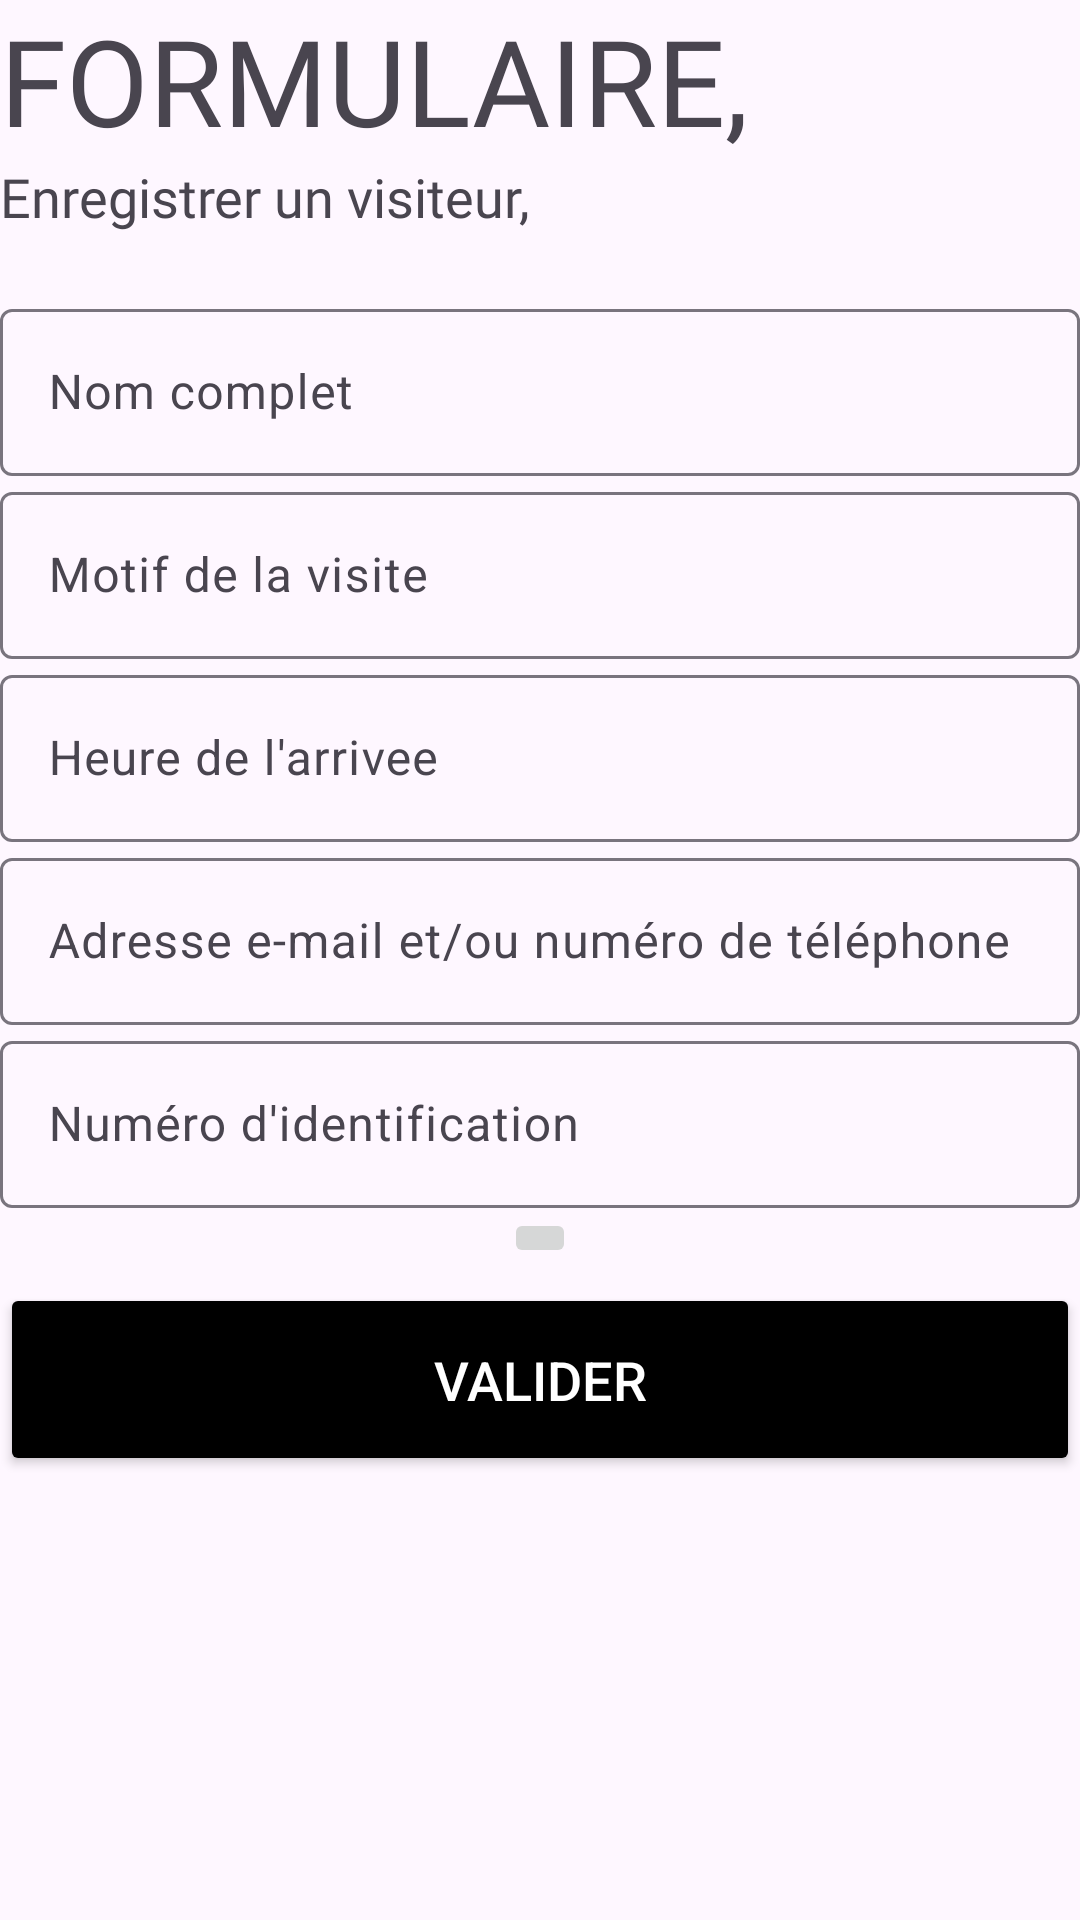

This screen was rendered from an Android layout file. Write that file and the resources it references.
<!-- AndroidManifest.xml: application theme Theme.ApplicationGuardian -->
<!-- res/layout/activity_visiteur.xml -->
<?xml version="1.0" encoding="utf-8"?>
<LinearLayout xmlns:android="http://schemas.android.com/apk/res/android"
    xmlns:app="http://schemas.android.com/apk/res-auto"
    xmlns:tools="http://schemas.android.com/tools"
    android:layout_width="match_parent"
    android:layout_height="match_parent"
    android:orientation="vertical"
    tools:context=".Visiteur">

    <TextView
        android:layout_width="wrap_content"
        android:layout_height="wrap_content"
        android:fontFamily="@font/bungee"
        android:text="FORMULAIRE,"
        android:textSize="40sp" />

    <TextView
        android:layout_width="wrap_content"
        android:layout_height="wrap_content"
        android:fontFamily="@font/antic"
        android:text="Enregistrer un visiteur,"
        android:textSize="18sp" />

    <LinearLayout
        android:layout_width="match_parent"
        android:layout_height="wrap_content"
        android:layout_marginTop="20dp"
        android:layout_marginBottom="20dp"
        android:orientation="vertical">

        <com.google.android.material.textfield.TextInputLayout
            android:id="@+id/Nom"
            style="@style/Widget.Material3.TextInputLayout.OutlinedBox"
            android:layout_width="match_parent"
            android:layout_height="wrap_content"
            android:hint="Nom complet">

            <com.google.android.material.textfield.TextInputEditText
                android:layout_width="match_parent"
                android:layout_height="wrap_content" />
        </com.google.android.material.textfield.TextInputLayout>

        <com.google.android.material.textfield.TextInputLayout
            android:id="@+id/motif"
            style="@style/Widget.Material3.TextInputLayout.OutlinedBox"
            android:layout_width="match_parent"
            android:layout_height="wrap_content"
            android:hint="Motif de la visite"
            >

            <com.google.android.material.textfield.TextInputEditText
                android:layout_width="match_parent"
                android:layout_height="wrap_content"
                />
        </com.google.android.material.textfield.TextInputLayout>

        <com.google.android.material.textfield.TextInputLayout
            android:id="@+id/heureArrive"
            style="@style/Widget.Material3.TextInputLayout.OutlinedBox"
            android:layout_width="match_parent"
            android:layout_height="wrap_content"
            android:hint="Heure de l'arrivee"
            >

            <com.google.android.material.textfield.TextInputEditText
                android:layout_width="match_parent"
                android:layout_height="wrap_content"
                />
        </com.google.android.material.textfield.TextInputLayout>

        <com.google.android.material.textfield.TextInputLayout
            android:id="@+id/information"
            style="@style/Widget.Material3.TextInputLayout.OutlinedBox"
            android:layout_width="match_parent"
            android:layout_height="wrap_content"
            android:hint="Adresse e-mail et/ou numéro de téléphone"
            >

            <com.google.android.material.textfield.TextInputEditText
                android:layout_width="match_parent"
                android:layout_height="wrap_content"
                />
        </com.google.android.material.textfield.TextInputLayout>

        <com.google.android.material.textfield.TextInputLayout
            android:id="@+id/idPiece"
            style="@style/Widget.Material3.TextInputLayout.OutlinedBox"
            android:layout_width="match_parent"
            android:layout_height="wrap_content"
            android:hint="Numéro d'identification"
            >

            <com.google.android.material.textfield.TextInputEditText
                android:layout_width="match_parent"
                android:layout_height="wrap_content"
                />
        </com.google.android.material.textfield.TextInputLayout>

        <ImageButton
            android:layout_width="wrap_content"
            android:layout_height="wrap_content"
            android:contentDescription="photo d'identite"
            android:src="@drawable/baseline_photo_camera_72"
            android:layout_gravity="center"
            />


        <Button
            android:layout_width="match_parent"
            android:layout_height="wrap_content"
            android:text="Valider"
            android:textSize="18sp"
            android:backgroundTint="@color/black"
            android:textColor="@color/white"
            android:layout_marginTop="5dp"
            android:layout_marginBottom="5dp"
            android:padding="20dp"
            />
    </LinearLayout>

</LinearLayout>
<!-- resources referenced by this layout -->
<resources>
  <color name="black">#FF000000</color>
  <color name="white">#FFFFFFFF</color>
  <style name="Theme.ApplicationGuardian" parent="Base.Theme.ApplicationGuardian" />
  <style name="Base.Theme.ApplicationGuardian" parent="Theme.Material3.DayNight.NoActionBar">
          
         
      </style>
</resources>
